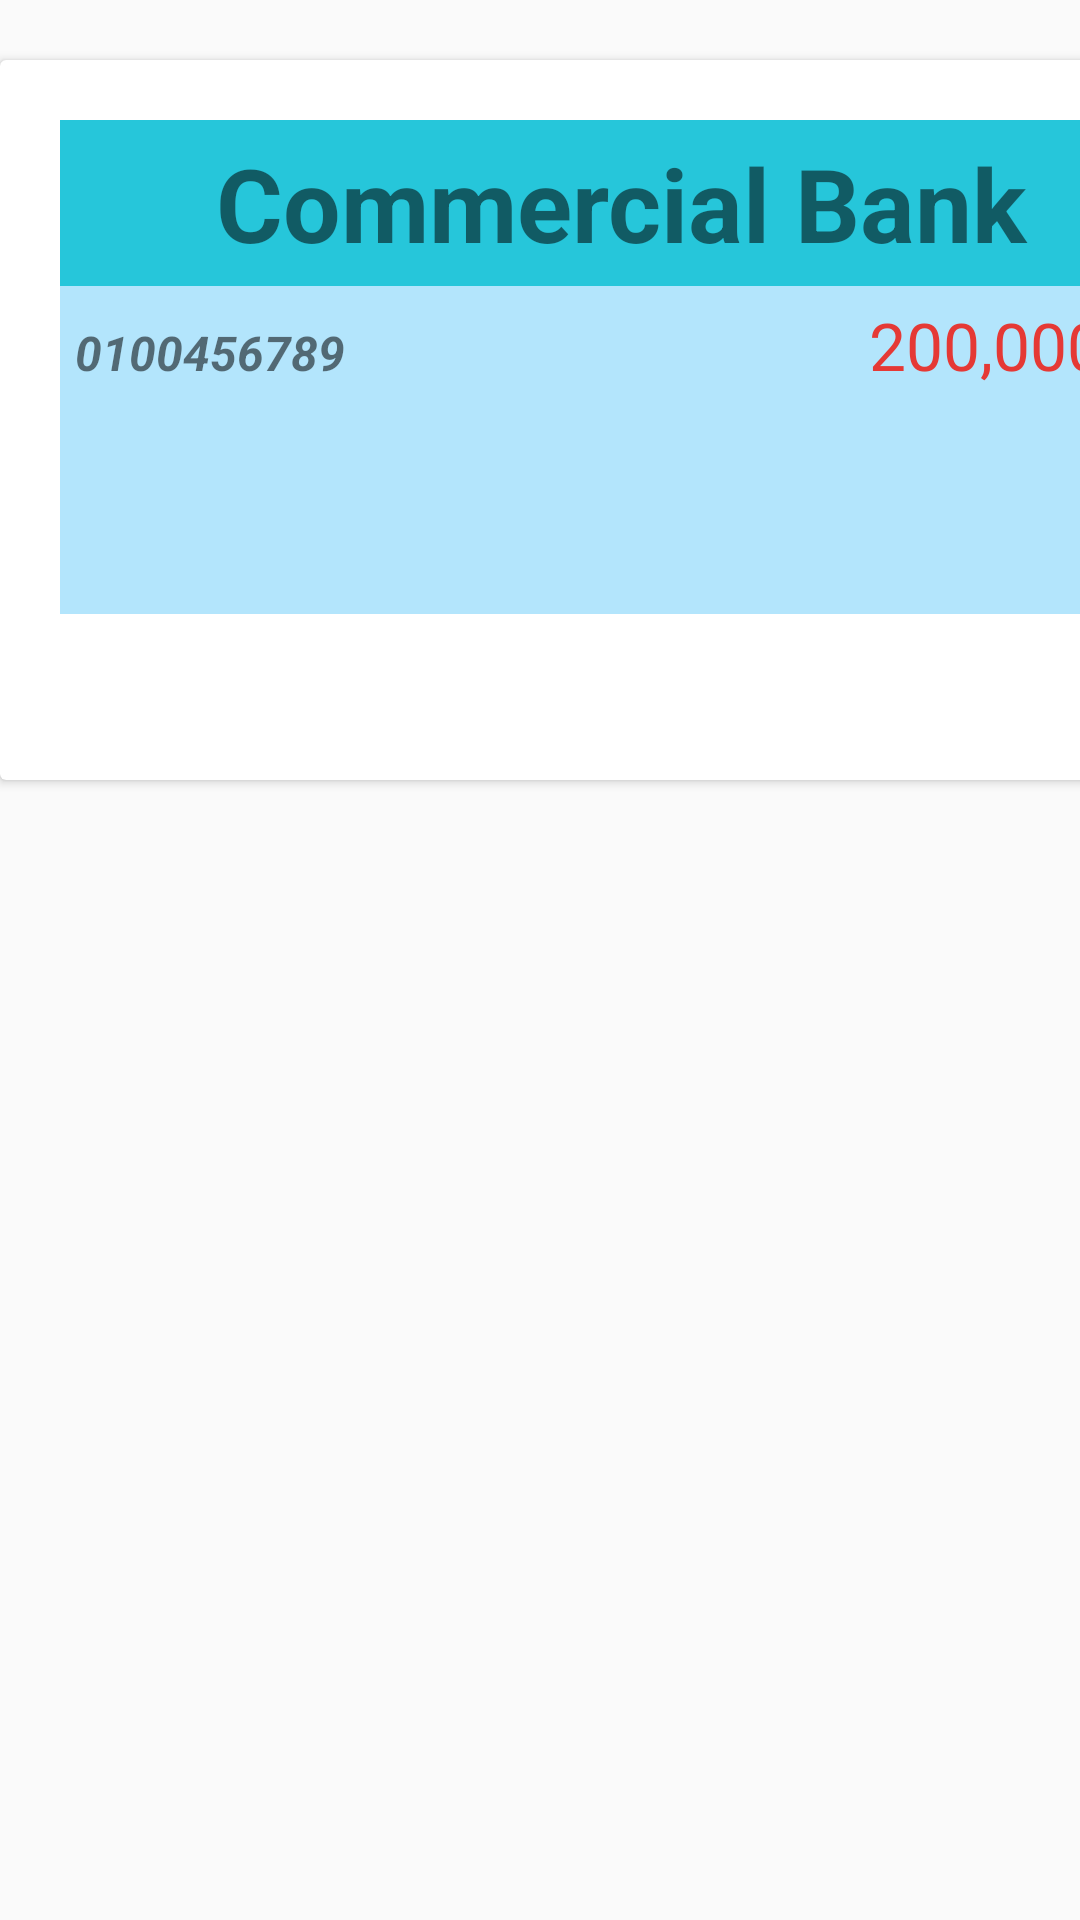

Android layout source for this screen:
<!-- AndroidManifest.xml: application theme Theme.MADProject -->
<!-- res/layout/bank_view.xml -->
<?xml version="1.0" encoding="utf-8"?>
<LinearLayout xmlns:android="http://schemas.android.com/apk/res/android"
    xmlns:app="http://schemas.android.com/apk/res-auto"
    xmlns:tools="http://schemas.android.com/tools"
    android:layout_width="match_parent"
    android:layout_height="wrap_content">

    <androidx.cardview.widget.CardView
        android:id="@+id/cardview"
        android:layout_width="424dp"
        android:layout_height="240dp"
        android:layout_marginTop="20dp">

        <TableLayout
            android:id="@+id/bankLayout"
            android:layout_width="wrap_content"
            android:layout_height="217dp"
            android:layout_marginLeft="10dp"
            android:layout_marginTop="20dp"
            android:layout_marginRight="20dp"
            android:onClick="transact"
            android:paddingLeft="10dp"
            android:paddingRight="10dp"
            tools:ignore="UselessParent">

            <TableRow
                android:id="@+id/bankRow"
                android:layout_width="match_parent"
                android:layout_height="wrap_content"
                android:background="#26C6DA"
                android:padding="5dp">

                <TextView
                    android:id="@+id/bankName"
                    android:layout_width="364dp"
                    android:layout_height="wrap_content"
                    android:layout_weight="1"
                    android:gravity="center"
                    android:text="@string/commercial_bank"
                    android:textSize="34sp"
                    android:textStyle="bold" />
            </TableRow>

            <TableRow
                android:id="@+id/balRow"
                android:layout_width="wrap_content"
                android:layout_height="116dp"
                android:background="#B3E5FC"
                android:padding="5dp">

                <TextView
                    android:id="@+id/accNo"
                    android:layout_width="138dp"
                    android:layout_height="wrap_content"
                    android:layout_weight="10"
                    android:gravity="left"
                    android:text="0100456789"
                    android:textSize="16sp"
                    android:textStyle="bold|italic" />

                <TextView
                    android:id="@+id/bankBal"
                    android:layout_width="254dp"
                    android:layout_height="wrap_content"
                    android:layout_weight="4"
                    android:gravity="right"
                    android:text="@string/bank_bal_1"
                    android:textColor="#E53935"
                    android:textSize="22sp" />

            </TableRow>

            <TableRow
                android:id="@+id/editRow"
                android:layout_width="wrap_content"
                android:layout_height="113dp"
                android:background="#B3E5FC"
                android:padding="5dp">

                <ImageView
                    android:id="@+id/editBankBtn"
                    android:layout_width="24dp"
                    android:layout_height="60dp"
                    android:layout_weight="10"
                    android:gravity="start"
                    app:srcCompat="@drawable/edit" />

                <ImageView
                    android:id="@+id/deleteBankBtn"
                    android:layout_width="match_parent"
                    android:layout_height="match_parent"
                    android:layout_weight="8"
                    android:gravity="end"
                    app:srcCompat="@drawable/baseline_delete_24" />

            </TableRow>

        </TableLayout>
    </androidx.cardview.widget.CardView>
</LinearLayout>
<!-- resources referenced by this layout -->
<resources>
  <string name="bank_bal_1">200,000/=</string>
  <string name="commercial_bank">Commercial Bank</string>
  <style name="Theme.MADProject" parent="Theme.Design.Light.NoActionBar">
          
          <item name="colorPrimary">@color/purple_500</item>
          <item name="colorPrimaryVariant">@color/purple_700</item>
          <item name="colorOnPrimary">@color/white</item>
          
          <item name="colorSecondary">@color/teal_200</item>
          <item name="colorSecondaryVariant">@color/teal_700</item>
          <item name="colorOnSecondary">@color/black</item>
          
          <item name="android:statusBarColor">?attr/colorPrimaryVariant</item>
          
      </style>
  <color name="purple_500">#FF6200EE</color>
  <color name="purple_700">#FF3700B3</color>
  <color name="white">#FFFFFFFF</color>
  <color name="teal_200">#FF03DAC5</color>
  <color name="teal_700">#FF018786</color>
  <color name="black">#FF000000</color>
</resources>
